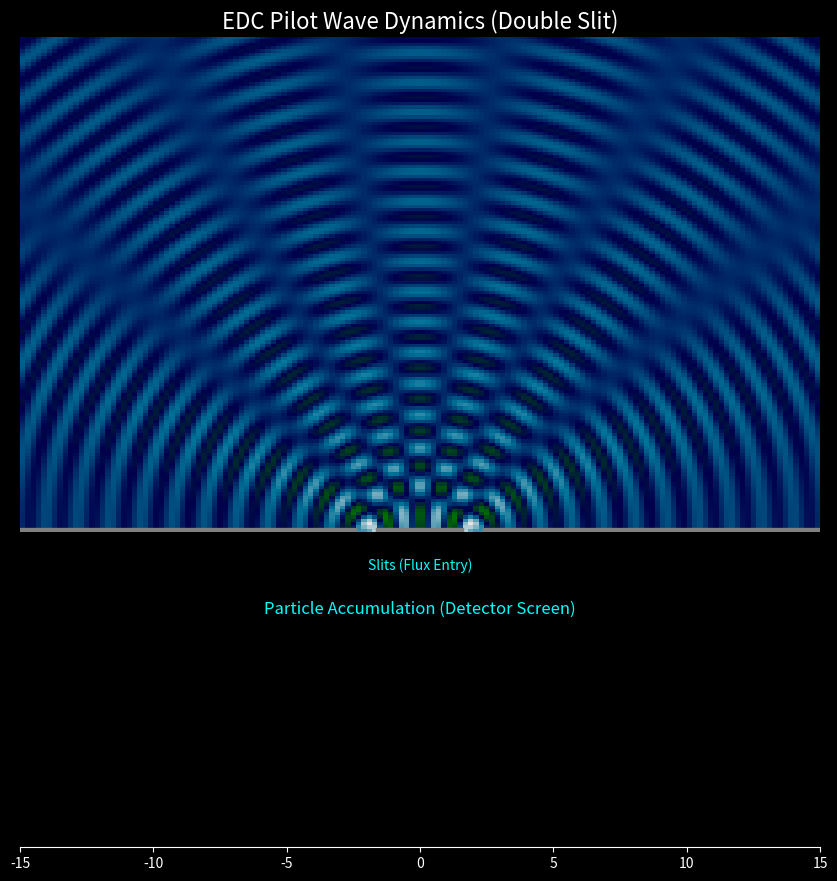

This figure's Python source:
import numpy as np
import matplotlib.pyplot as plt
from matplotlib.animation import FuncAnimation

# --- EDC FIZIKA: PILOT WAVE DYNAMICS ---
# 1. Plenum (Prostor) je fluid koji prenosi valove.
# 2. Čestica je 'Flux Event' koji 'surfa' na gradijentu tlaka tog vala.
# 3. Determinizam: Čestica ne bira nasumično, nego ide tamo gdje je val gura.

def calculate_wave_field(x, y, k, slit_dist):
    """
    Izračunava interferencijski uzorak valova iz dva izvora (proreza).
    """
    # Udaljenosti od lijevog i desnog proreza
    r1 = np.sqrt((x - slit_dist/2)**2 + y**2)
    r2 = np.sqrt((x + slit_dist/2)**2 + y**2)
    
    # Amplituda opada s udaljenosti (1/sqrt(r) u 2D)
    # Dodajemo malu konstantu da izbjegnemo dijeljenje s nulom
    a1 = 1 / np.sqrt(r1 + 0.5)
    a2 = 1 / np.sqrt(r2 + 0.5)
    
    # Superpozicija valova (zbrajanje faza)
    # Koristimo sin(kr) za prikaz trenutnog stanja vala
    wave = a1 * np.sin(k * r1) + a2 * np.sin(k * r2)
    
    # Vjerojatnost (Intenzitet) je kvadrat amplitude (vremenski usrednjen)
    intensity = (a1 + a2 * np.cos(k*(r1-r2)))**2 
    
    return wave, intensity

# --- POSTAVKE SIMULACIJE ---
WIDTH = 30
HEIGHT = 20
RESOLUTION = 150
WAVELENGTH = 1.2
K = 2 * np.pi / WAVELENGTH
SLIT_DIST = 4.0

# Generiranje mreže prostora
x = np.linspace(-WIDTH/2, WIDTH/2, RESOLUTION)
y = np.linspace(0, HEIGHT, RESOLUTION)
X, Y = np.meshgrid(x, y)

print("Računam EDC polje (Plenum interference)...")
wave_field, intensity_field = calculate_wave_field(X, Y, K, SLIT_DIST)

# Vjerojatnost detekcije na vrhu ekrana (zadnji red mreže)
detector_prob = intensity_field[-1, :]
detector_prob /= np.sum(detector_prob) # Normalizacija na 1

# --- VIZUALIZACIJA ---
plt.style.use('dark_background')
fig = plt.figure(figsize=(10, 9))

# GORNJI GRAF: Valno polje (Plenum)
ax_wave = fig.add_axes([0.1, 0.4, 0.8, 0.55])
ax_wave.set_title("EDC Pilot Wave Dynamics (Double Slit)", color='white', fontsize=16)
ax_wave.axis('off')

# Prikaz vala (koristimo 'ocean' ili 'gist_earth' za tekući izgled)
# vmin/vmax podešeni za bolji kontrast valova
im = ax_wave.imshow(wave_field, extent=[-WIDTH/2, WIDTH/2, 0, HEIGHT], 
                    origin='lower', cmap='ocean', aspect='auto', alpha=0.9)

# Crtanje proreza (barijera na dnu)
ax_wave.plot([-WIDTH/2, -SLIT_DIST/2-0.5], [0, 0], color='gray', linewidth=6)
ax_wave.plot([-SLIT_DIST/2+0.5, SLIT_DIST/2-0.5], [0, 0], color='gray', linewidth=6)
ax_wave.plot([SLIT_DIST/2+0.5, WIDTH/2], [0, 0], color='gray', linewidth=6)
ax_wave.text(0, -1.5, "Slits (Flux Entry)", color='cyan', ha='center')

# DONJI GRAF: Detektor (Histogram čestica)
ax_det = fig.add_axes([0.1, 0.05, 0.8, 0.25])
ax_det.set_title("Particle Accumulation (Detector Screen)", color='cyan', fontsize=12)
ax_det.set_xlim(-WIDTH/2, WIDTH/2)
ax_det.set_yticks([]) # Sakrij brojeve na Y osi
ax_det.spines['top'].set_visible(False)
ax_det.spines['right'].set_visible(False)
ax_det.spines['left'].set_visible(False)

# Inicijalizacija histograma
particles_x = []
bins = np.linspace(-WIDTH/2, WIDTH/2, 80)
bars = ax_det.bar(bins[:-1], np.zeros(len(bins)-1), width=np.diff(bins), 
                  color='cyan', edgecolor='black', alpha=0.8)

# Tekstualni info
info_text = ax_wave.text(0.02, 0.95, "", transform=ax_wave.transAxes, 
                         color='white', fontsize=10)

def update(frame):
    # U svakom frame-u "ispalimo" nekoliko čestica
    # One padaju po vjerojatnosti koju diktira EDC val (intensity_field)
    
    new_particles = np.random.choice(x, size=5, p=detector_prob)
    particles_x.extend(new_particles)
    
    # Ažuriraj histogram
    counts, _ = np.histogram(particles_x, bins=bins)
    max_count = 0
    for bar, count in zip(bars, counts):
        bar.set_height(count)
        if count > max_count: max_count = count
        
    # Skaliraj Y os da histogram lijepo stane
    ax_det.set_ylim(0, max_count * 1.1 if max_count > 0 else 1)
    
    info_text.set_text(f"Particles Detected: {len(particles_x)}\nInterpretation: Wave Guides Flux")
    
    return bars

print("Pokrećem simulaciju... Čestice će formirati pruge interferencije.")
ani = FuncAnimation(fig, update, frames=300, interval=20, blit=False)

plt.show()
